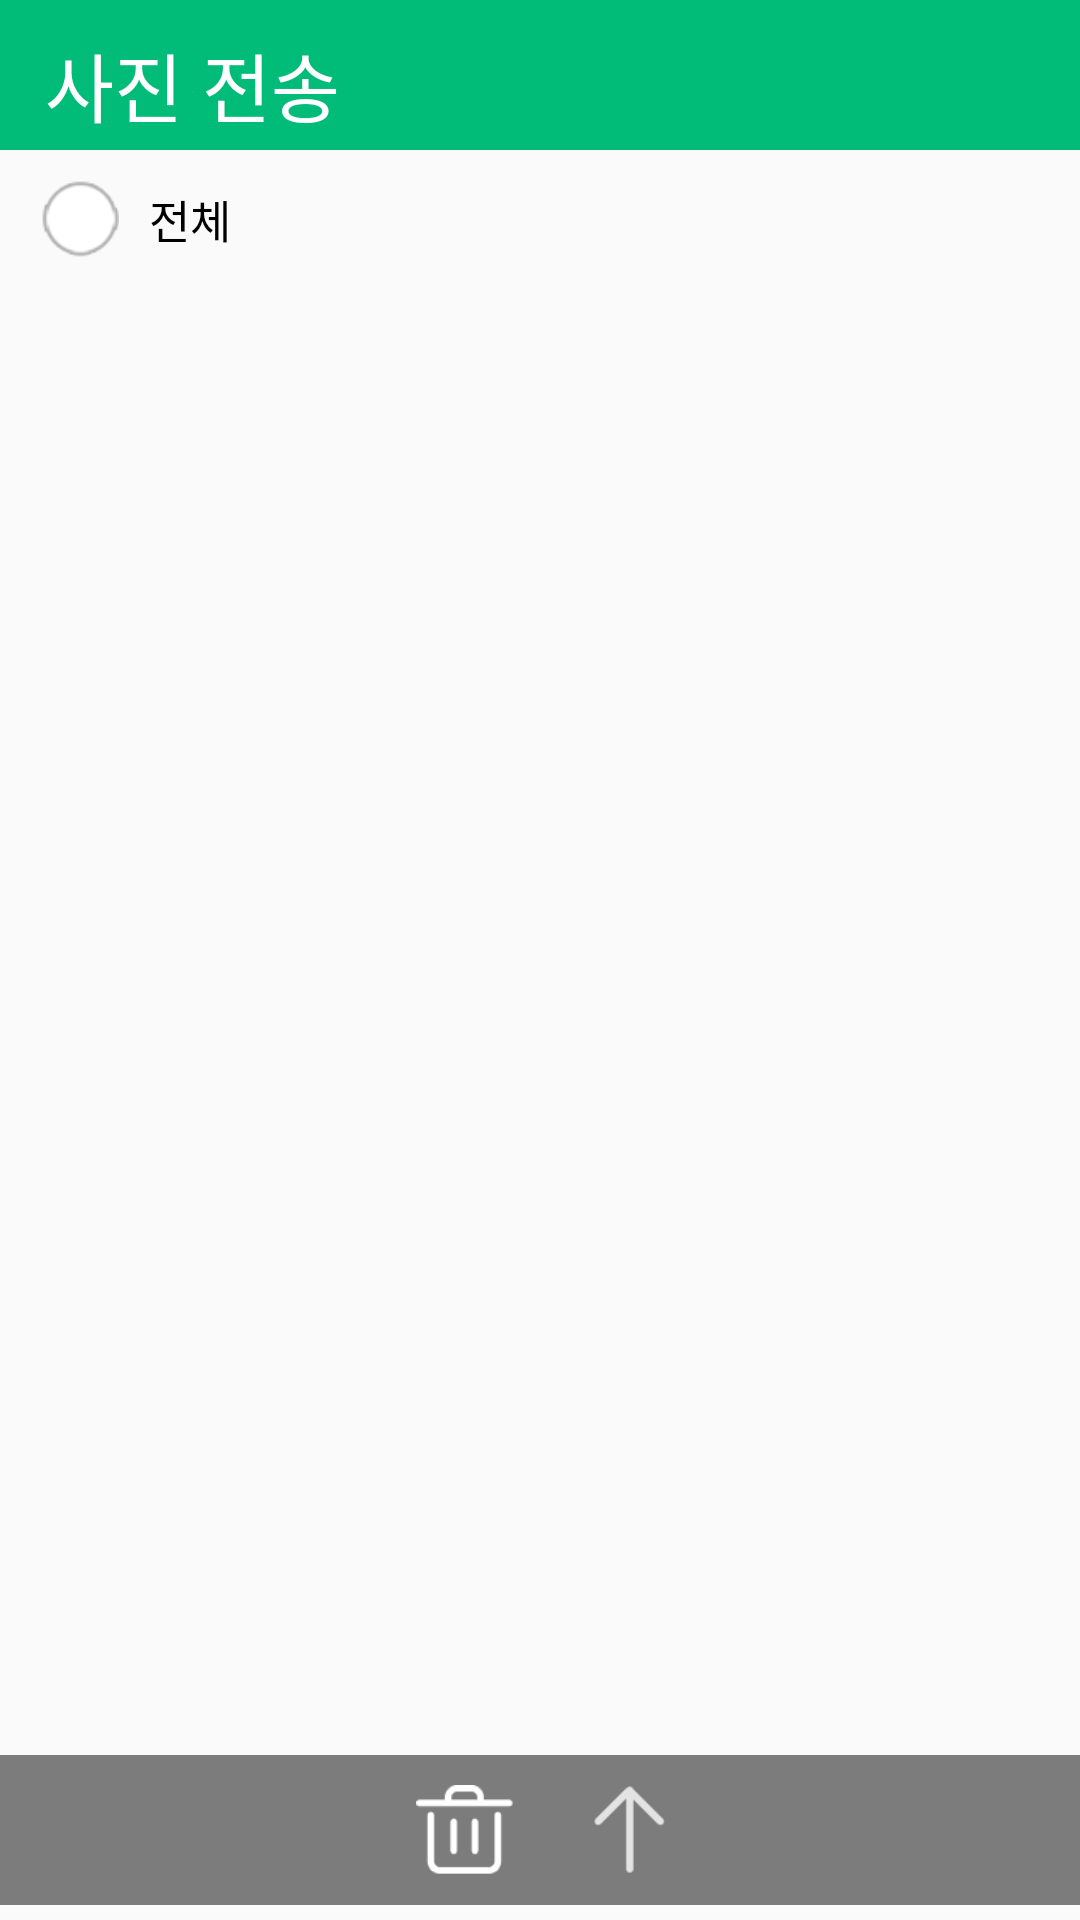

The Android layout XML behind this screen, and the referenced resources:
<!-- AndroidManifest.xml: application theme AppTheme -->
<!-- res/layout/activity_send.xml -->
<?xml version="1.0" encoding="utf-8"?>
<android.support.constraint.ConstraintLayout xmlns:android="http://schemas.android.com/apk/res/android"
    xmlns:app="http://schemas.android.com/apk/res-auto"
    xmlns:tools="http://schemas.android.com/tools"
    android:layout_width="match_parent"
    android:layout_height="match_parent"
    tools:context="com.my.finger.SendActivity">
    <LinearLayout
        android:id="@+id/top_content"
        android:layout_width="match_parent"
        android:layout_height="50dp"
        android:layout_marginBottom="5dp"
        android:background="#00bc78"
        android:orientation="horizontal"
        app:layout_constraintTop_toTopOf="parent">
        <TextView
            android:id="@+id/send_title"
            android:layout_width="wrap_content"
            android:layout_height="wrap_content"
            android:layout_marginLeft="15dp"
            android:layout_marginTop="10dp"
            android:gravity="center_horizontal"
            android:text="사진 전송"
            android:textSize="25dp"
            android:textColor="#ffffff" />
    </LinearLayout>

    <TextView
        android:id="@+id/emptyText"
        android:layout_width="wrap_content"
        android:layout_height="wrap_content"
        android:layout_marginTop="12dp"
        android:layout_marginBottom="10dp"
        android:layout_marginLeft="5dp"
        android:textColor="#000000"
        android:textSize="15dp"
        app:layout_constraintTop_toBottomOf="@+id/top_content"
        android:text=" " />

    <ImageView
        android:id="@+id/radioCheck"
        android:layout_marginTop="10dp"
        android:layout_marginBottom="10dp"
        android:layout_marginStart="10dp"
        android:layout_marginLeft="10dp"
        android:src="@mipmap/obj_chck_all"
        app:layout_constraintTop_toBottomOf="@+id/top_content"
        app:layout_constraintLeft_toRightOf="@+id/emptyText"
        android:adjustViewBounds="true"
        android:layout_width="26dp"
        android:layout_height="wrap_content" />

    <TextView
        android:layout_width="wrap_content"
        android:layout_height="wrap_content"
        android:layout_marginTop="12dp"
        android:layout_marginBottom="10dp"
        android:layout_marginLeft="10dp"
        android:textColor="#000000"
        android:textSize="15dp"
        app:layout_constraintLeft_toRightOf="@+id/radioCheck"
        app:layout_constraintTop_toBottomOf="@+id/top_content"
        android:text="전체" />

    <ListView
        android:id="@+id/listImageView"
        app:layout_constraintTop_toBottomOf="@+id/radioCheck"
        android:layout_height="wrap_content"
        android:layout_width="match_parent">
    </ListView>

    <LinearLayout
        android:id="@+id/bottom_content"
        android:layout_width="match_parent"
        android:layout_height="50dp"
        android:layout_marginTop="5dp"
        android:layout_marginBottom="5dp"
        android:background="#80000000"
        android:orientation="horizontal"
        app:layout_constraintBottom_toBottomOf="parent">

        <android.support.constraint.ConstraintLayout
            android:layout_marginTop="10dp"
            android:layout_width="match_parent"
            android:layout_height="match_parent">
            <ImageView
                android:id="@+id/btnDelete"
                android:layout_width="wrap_content"
                android:layout_height="30dp"
                android:layout_marginTop="15dp"
                android:layout_marginLeft="5dp"
                android:layout_marginRight="5dp"
                android:text="버리기"
                android:textColor="#ffffff"
                android:src="@mipmap/btn_del02"
                app:layout_constraintHorizontal_chainStyle="packed"
                app:layout_constraintLeft_toLeftOf="parent"
                app:layout_constraintRight_toLeftOf="@id/btnSend"
                tools:ignore="MissingConstraints" />

            <ImageView
                android:id="@+id/btnSend"
                android:layout_width="wrap_content"
                android:layout_height="30dp"
                android:layout_marginTop="15dp"
                android:layout_marginLeft="5dp"
                android:layout_marginRight="5dp"
                android:text="전송하기"
                android:textColor="#ffffff"
                android:src="@mipmap/btn_send02"
                app:layout_constraintRight_toRightOf="parent"
                app:layout_constraintLeft_toRightOf="@+id/btnDelete"
                tools:ignore="MissingConstraints" />
        </android.support.constraint.ConstraintLayout>
    </LinearLayout>



</android.support.constraint.ConstraintLayout>
<!-- resources referenced by this layout -->
<resources>
  <!-- mipmap btn_del02: png bitmap (mipmap-hdpi, 1720 bytes) -->
  <!-- mipmap btn_send02: png bitmap (mipmap-hdpi, 1400 bytes) -->
  <!-- mipmap obj_chck_all: png bitmap (mipmap-hdpi, 2136 bytes) -->
  <style name="AppTheme" parent="Theme.AppCompat.Light.DarkActionBar">
          
          <item name="windowNoTitle">true</item>
          <item name="colorPrimary">@color/colorPrimary</item>
          <item name="colorPrimaryDark">@color/colorPrimaryDark</item>
          <item name="colorAccent">@color/colorAccent</item>
      </style>
  <color name="colorPrimary">#008577</color>
  <color name="colorPrimaryDark">#00574B</color>
  <color name="colorAccent">#D81B60</color>
</resources>
